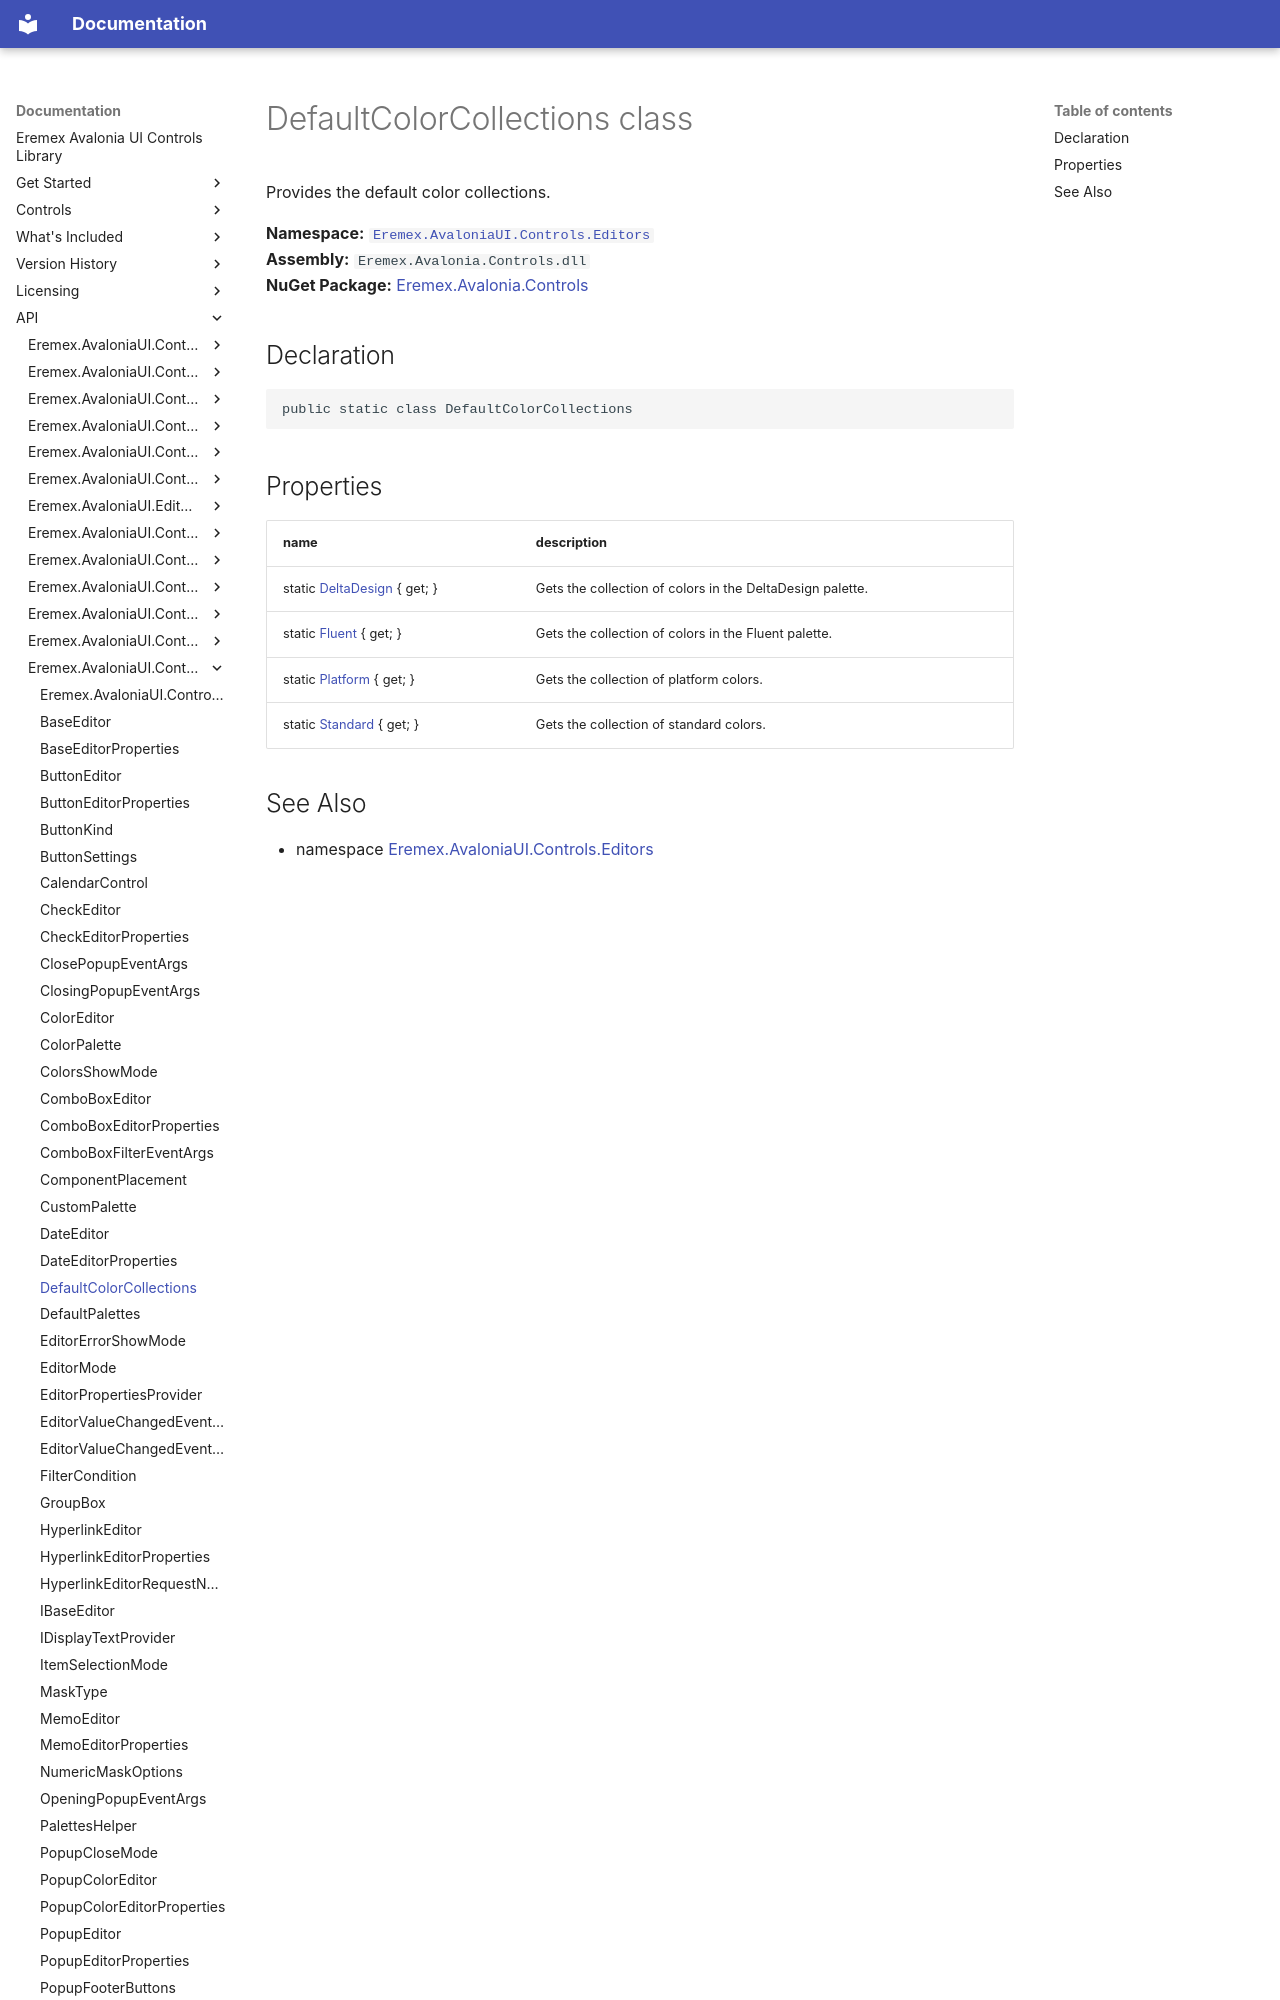

repository: Eremex/controls-doc · page: API/Eremex.AvaloniaUI.Controls.Editors/DefaultColorCollections/index.html · generator: mkdocs

# DefaultColorCollections class

Provides the default color collections.

**Namespace:** [`Eremex.AvaloniaUI.Controls.Editors`](./index.md)  
**Assembly:** `Eremex.Avalonia.Controls.dll`  
**NuGet Package:** [Eremex.Avalonia.Controls](https://www.nuget.org/packages/Eremex.Avalonia.Controls)

## Declaration

```csharp
public static class DefaultColorCollections
```
